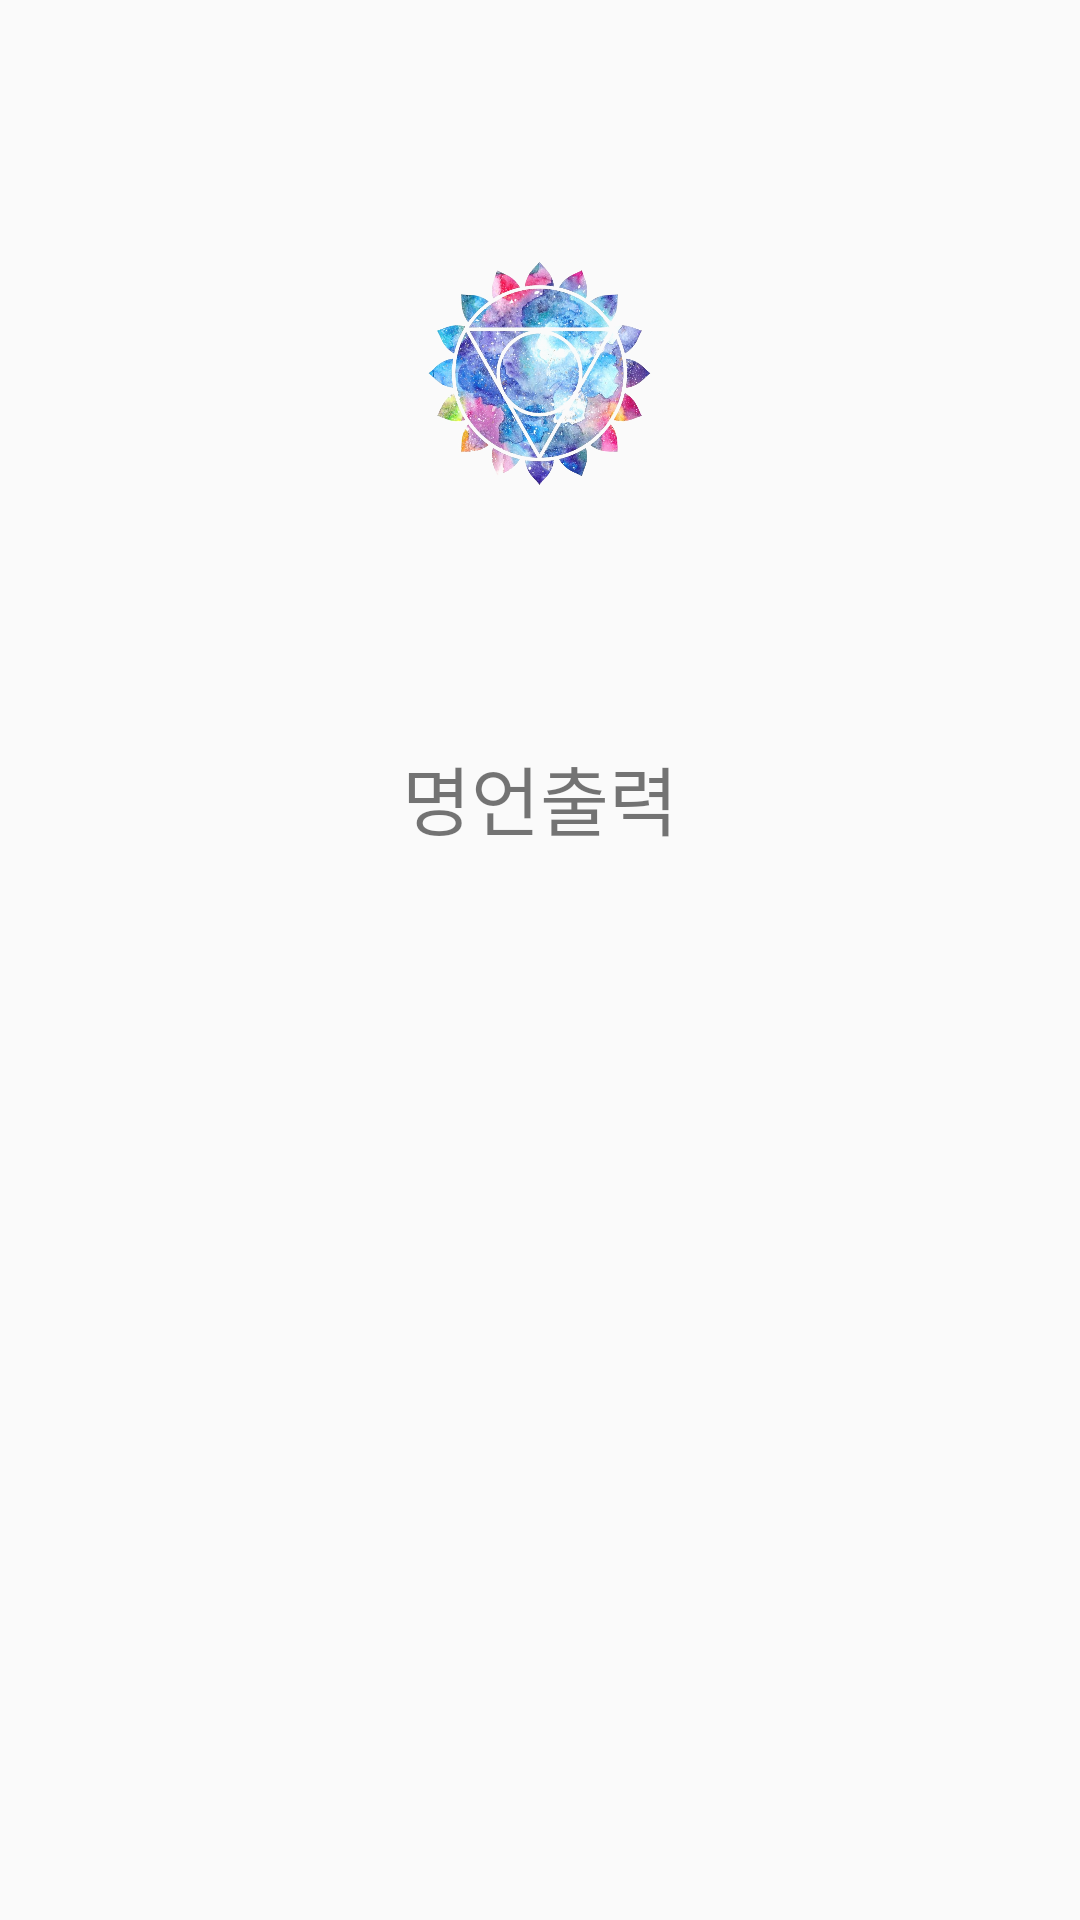

The Android layout XML behind this screen, and the referenced resources:
<!-- AndroidManifest.xml: application theme AppTheme -->
<!-- res/layout/musicplayer_constraint.xml -->
<?xml version="1.0" encoding="utf-8"?>
<androidx.constraintlayout.widget.ConstraintLayout xmlns:android="http://schemas.android.com/apk/res/android"
    xmlns:tools="http://schemas.android.com/tools"
    android:layout_width="match_parent"
    android:layout_height="match_parent"
    xmlns:app="http://schemas.android.com/apk/res-auto">


    <Button
        android:id="@+id/btn_play"
        android:layout_width="80dp"
        android:layout_height="80dp"
        android:background="@drawable/play_button"
        app:layout_constraintBottom_toBottomOf="parent"
        app:layout_constraintEnd_toEndOf="parent"
        app:layout_constraintHorizontal_bias="0.498"
        app:layout_constraintLeft_toLeftOf="parent"
        app:layout_constraintRight_toRightOf="parent"
        app:layout_constraintStart_toStartOf="parent"
        app:layout_constraintTop_toTopOf="parent"
        app:layout_constraintVertical_bias="0.7" />





























    <androidx.appcompat.widget.AppCompatImageView
        android:id="@+id/rotateBtn"
        android:layout_width="80dp"
        android:layout_height="80dp"
        android:text="Button"
        app:layout_constraintBottom_toBottomOf="parent"
        app:layout_constraintRight_toRightOf="parent"
        app:layout_constraintLeft_toLeftOf="parent"
        app:layout_constraintTop_toTopOf="parent"
        android:background="@drawable/chakra"
        app:layout_constraintVertical_bias="0.15"
        android:onClick="animationClicked"/>

    <TextView
        android:id="@+id/tv_advice"
        android:layout_width="wrap_content"
        android:layout_height="wrap_content"
        android:text="명언출력"
        android:textSize="25dp"
        app:layout_constraintTop_toBottomOf="@id/rotateBtn"
        app:layout_constraintRight_toRightOf="parent"
        app:layout_constraintLeft_toLeftOf="parent"
        app:layout_constraintBottom_toBottomOf="parent"
        app:layout_constraintVertical_bias="0.19"/>


</androidx.constraintlayout.widget.ConstraintLayout>
<!-- resources referenced by this layout -->
<resources>
  <color name="colorPrimary">#008577</color>
  <!-- drawable chakra: png bitmap (drawable, 720836 bytes) -->
  <!-- drawable meditation: jpg bitmap (drawable, 52271 bytes) -->
  <style name="AppTheme" parent="Theme.AppCompat.Light.DarkActionBar">
          
          <item name="colorPrimary">@color/colorPrimary</item>
          <item name="colorPrimaryDark">@color/colorPrimaryDark</item>
          <item name="colorAccent">@color/colorAccent</item>
      </style>
  <color name="colorPrimaryDark">#00574B</color>
  <color name="colorAccent">#D81B60</color>
</resources>
